Run: headless pygame with SDL's dummy video driver; simulated clock (each Clock.tick advances the game by its frame time, no real sleeping); random seed 0; keys injected as events and as key.get_pressed() state; no mouse input.
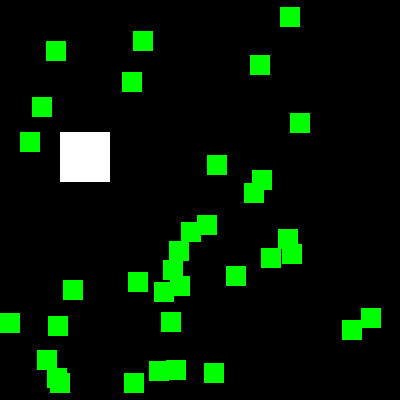
Frame 1 of 4 · flips 1–60 · no input
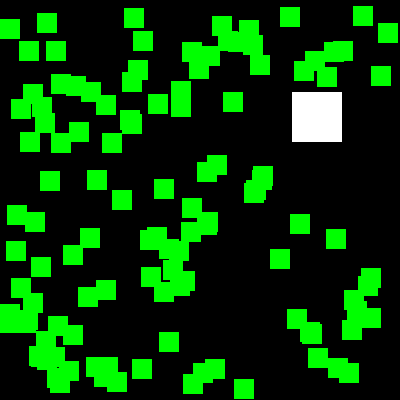
Frame 2 of 4 · flips 61–180 · tapped SPACE, RETURN · held RIGHT (→), D
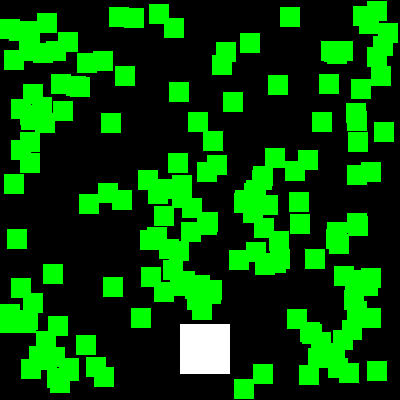
Frame 3 of 4 · flips 181–300 · held DOWN (↓), S
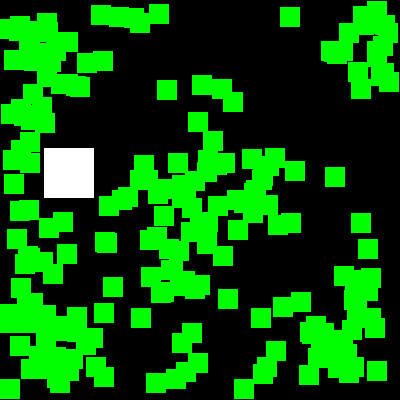
Frame 4 of 4 · flips 301–420 · held LEFT (←), A, UP (↑), W

The pygame program that drew these frames:

import pygame, sys, random
from pygame.locals import *

def doRectsOverlap(rect1, rect2):
    for a, b in [(rect1, rect2), (rect2, rect1)]:
        if ((isPointInsideRect (a.left, a.top, b)) or
            (isPointInsideRect (a.left, a.bottom, b)) or
            (isPointInsideRect (a.right, a.top, b)) or
            (isPointInsideRect (a.right, a.bottom, b))):
            return True

    return False

def isPointInsideRect (x, y, rect):
    if (x > rect.left) and (x < rect.right) and (y > rect.top) and (y < rect.bottom):
        return True
    else:
        return False

pygame.init()
mainClock = pygame.time.Clock()

WINDOWWIDTH = 400
WINDOWHEIGHT = 400
windowSurface = pygame.display.set_mode ((WINDOWWIDTH, WINDOWHEIGHT), 0, 32)
pygame.display.set_caption('Collision Detection')

DOWNLEFT = 1
DOWNRIGHT = 3
UPLEFT = 7
UPRIGHT = 9

MOVESPEED = 4

BLACK = (0, 0, 0)
GREEN = (0, 255, 0)
WHITE = (255, 255, 255)

foodCounter = 0
NEWFOOD = 40
FOODSIZE = 20
bouncer = {'rect':pygame.Rect(300, 100, 50, 50), 'dir':UPLEFT}
foods = []
for i in range(20):
    foods.append(pygame.Rect(random.randint(0, WINDOWWIDTH - FOODSIZE), random.randint(0, WINDOWHEIGHT - FOODSIZE), FOODSIZE, FOODSIZE))

while True:
    for event in pygame.event.get():
        if event.type == QUIT:
            pygame.quit()
            sys.exit()

    foodCounter += 1
    if foodCounter >= NEWFOOD:
        foodcounter = 0
        foods.append(pygame.Rect(random.randint(0, WINDOWWIDTH - FOODSIZE), random.randint(0, WINDOWHEIGHT - FOODSIZE), FOODSIZE, FOODSIZE))

    windowSurface.fill (BLACK)

    if bouncer['dir'] == DOWNLEFT:
        bouncer['rect'].left -= MOVESPEED
        bouncer['rect'].top += MOVESPEED
    if bouncer['dir'] == DOWNRIGHT:
        bouncer['rect'].left += MOVESPEED
        bouncer['rect'].top += MOVESPEED
    if bouncer['dir'] == UPLEFT:
        bouncer['rect'].left -= MOVESPEED
        bouncer['rect'].top -= MOVESPEED
    if bouncer['dir'] == UPRIGHT:
        bouncer['rect'].left += MOVESPEED
        bouncer['rect'].top -= MOVESPEED

    if bouncer['rect'].top < 0:
        if bouncer['dir'] == UPLEFT:
            bouncer['dir'] = DOWNLEFT
        if bouncer['dir'] == UPRIGHT:
            bouncer['dir'] = DOWNRIGHT
    if bouncer['rect'].bottom > WINDOWHEIGHT:
        if bouncer['dir'] == DOWNLEFT:
            bouncer['dir'] = UPLEFT
        if bouncer['dir'] == DOWNRIGHT:
            bouncer['dir'] = UPRIGHT
    if bouncer['rect'].left < 0:
        if bouncer['dir'] == DOWNLEFT:
            bouncer['dir'] = DOWNRIGHT
        if bouncer['dir'] == UPLEFT:
            bouncer['dir'] = UPRIGHT
    if bouncer['rect'].right > WINDOWWIDTH:
        if bouncer['dir'] == DOWNRIGHT:
            bouncer['dir'] = DOWNLEFT
        if bouncer['dir'] == UPRIGHT:
            bouncer['dir'] = UPLEFT

    pygame.draw.rect(windowSurface, WHITE, bouncer['rect'])

    for food in foods[:]:
        if doRectsOverlap(bouncer['rect'], food):
            foods.remove(food)

    for i in range(len(foods)):
        pygame.draw.rect(windowSurface, GREEN, foods[i])

    pygame.display.update()
    mainClock.tick(40)
        
